Photos from the image-classification dataset "chess_dataset" in the GitHub repository ShyEagle21/Practice. Its 2 classes are: insufficient material, sufficient material.

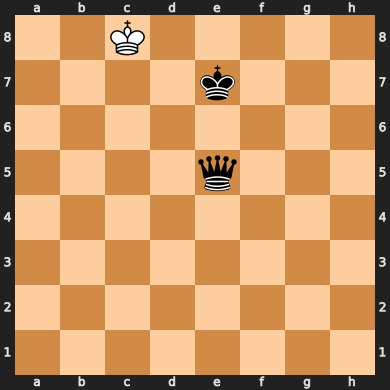
Label: sufficient material

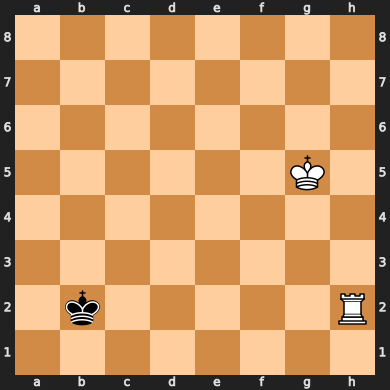
Label: sufficient material

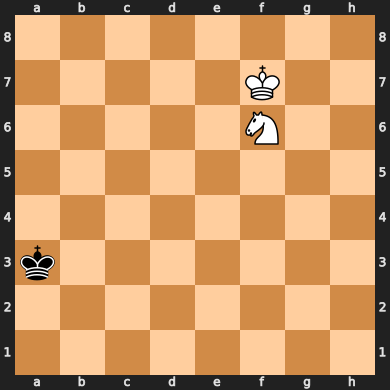
Label: insufficient material

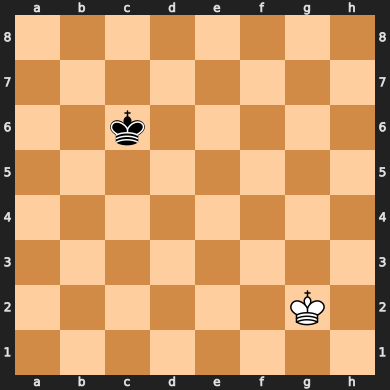
Label: insufficient material

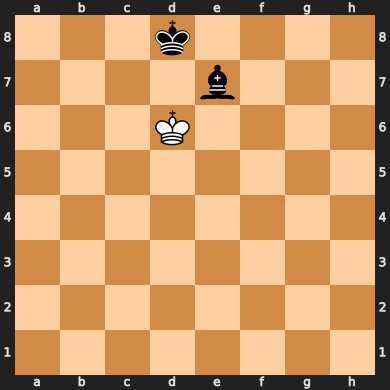
Label: insufficient material

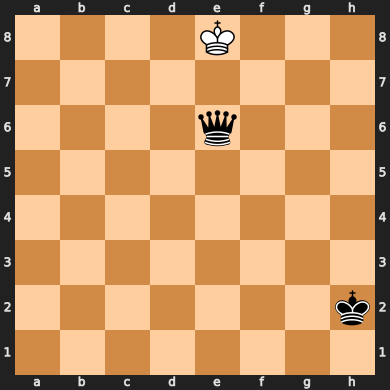
Label: sufficient material
